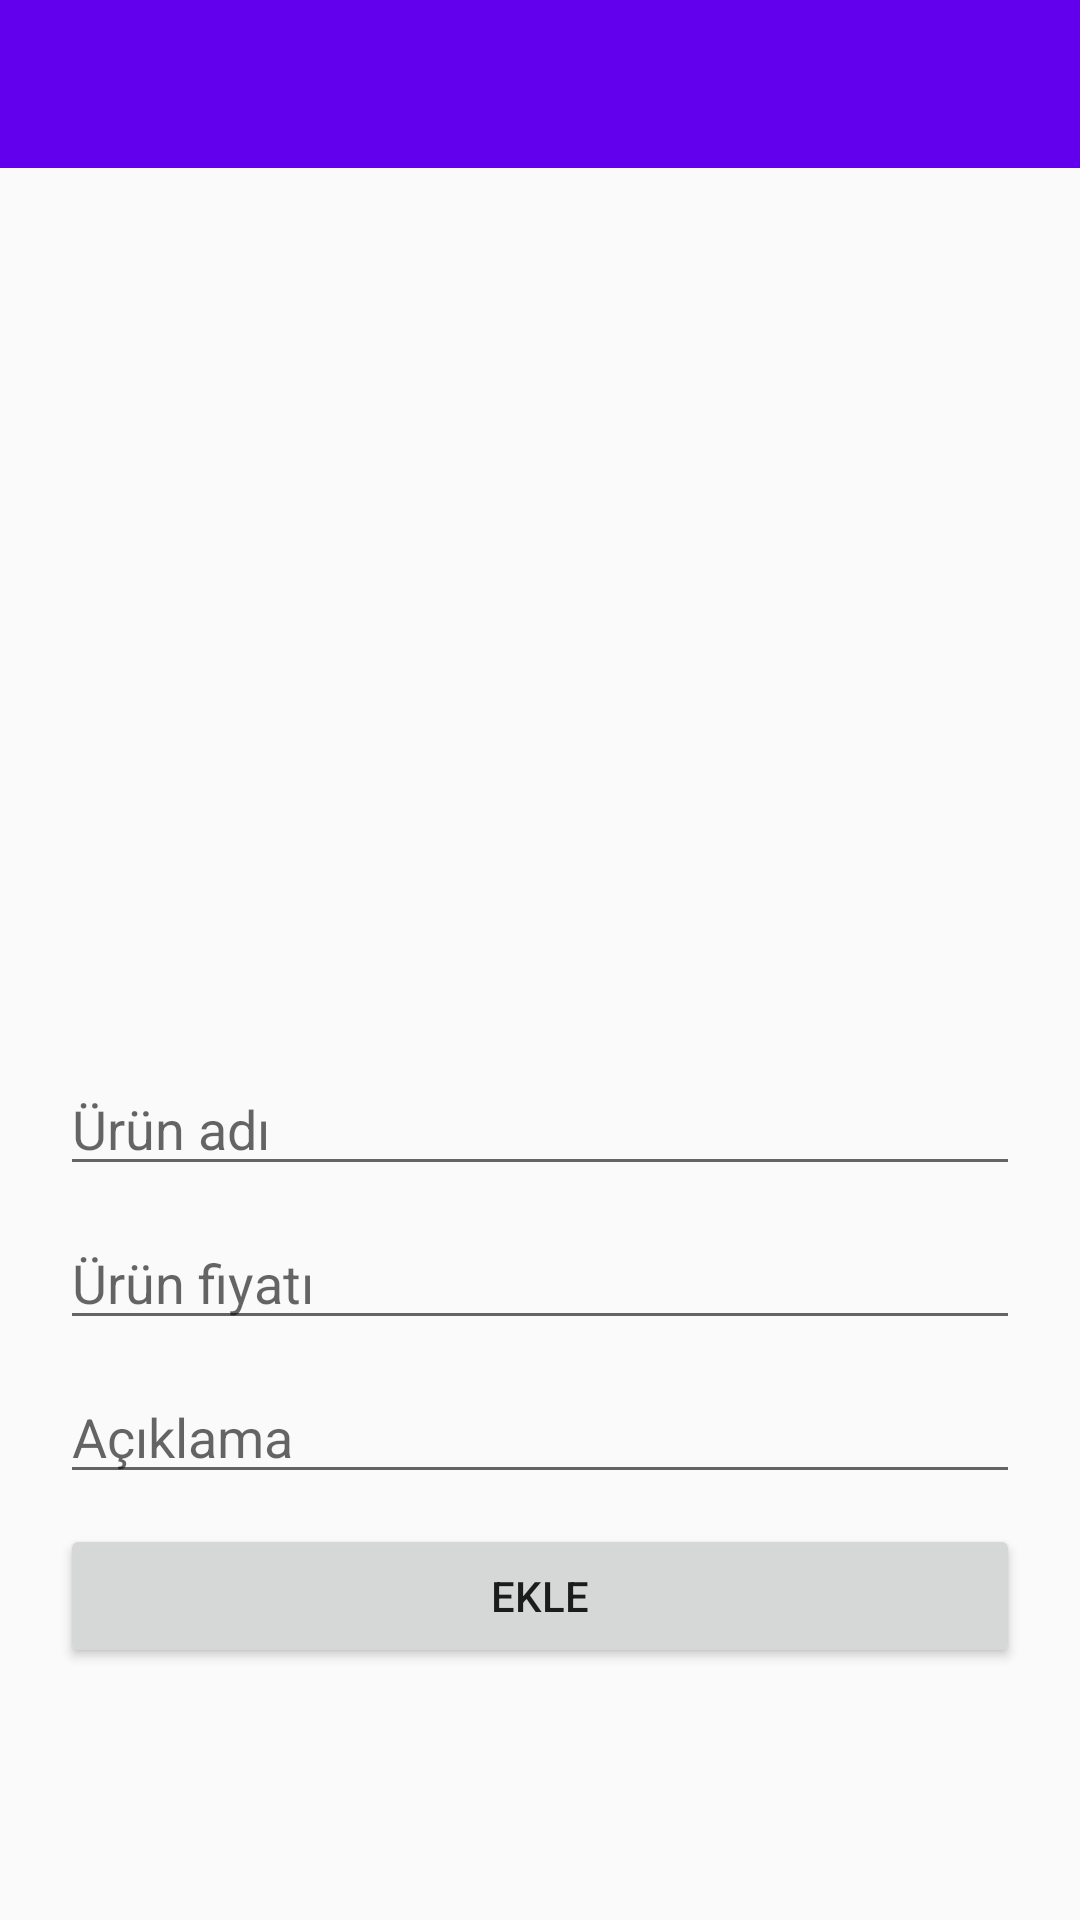

Reconstruct the res/layout file that produces this screen, plus the resources it refers to.
<!-- AndroidManifest.xml: application theme AppTheme.NoActionBar -->
<!-- res/layout/activity_urun_ekle.xml -->
<?xml version="1.0" encoding="utf-8"?>
<LinearLayout xmlns:android="http://schemas.android.com/apk/res/android"
    xmlns:app="http://schemas.android.com/apk/res-auto"
    xmlns:tools="http://schemas.android.com/tools"
    android:layout_width="match_parent"
    android:layout_height="match_parent"
    tools:context=".UrunEkleActivity"
    android:orientation="vertical"
    >
    <include
        android:id="@+id/toolbar"
        layout="@layout/toolbar" />



    <LinearLayout
        android:layout_width="match_parent"
        android:layout_height="200dp"
        android:orientation="horizontal">
        <ImageView
            android:padding="3dp"
            android:id="@+id/image1"
            android:layout_weight="1"
            android:layout_width="0dp"
            android:layout_height="wrap_content"
            android:src="@drawable/imageekle"
            android:clickable="true"
            >
        </ImageView>
        <ImageView
            android:padding="3dp"
            android:id="@+id/image2"
            android:layout_weight="1"
            android:layout_width="0dp"
            android:layout_height="wrap_content"
            android:src="@drawable/imageekle"
            android:clickable="true"
            >
        </ImageView>
        <ImageView
            android:padding="3dp"
            android:id="@+id/image3"
            android:layout_weight="1"
            android:layout_width="0dp"
            android:layout_height="wrap_content"
            android:src="@drawable/imageekle"
            android:clickable="true"
            >
        </ImageView>
    </LinearLayout>
    <LinearLayout
        android:layout_width="match_parent"
        android:layout_height="wrap_content">
        <ImageView
            android:id="@+id/image1onay"
            android:layout_weight="1"
            android:layout_width="0dp"
            android:layout_height="wrap_content"
            android:src="@drawable/ic_file_upload_24dp"
            android:visibility="invisible"
            >
        </ImageView>
        <ImageView
            android:id="@+id/image2onay"
            android:layout_weight="1"
            android:layout_width="0dp"
            android:layout_height="wrap_content"
            android:src="@drawable/ic_file_upload_24dp"
            android:visibility="invisible"
            >
        </ImageView>
        <ImageView
            android:id="@+id/image3onay"
            android:layout_weight="1"
            android:layout_width="0dp"
            android:layout_height="wrap_content"
            android:src="@drawable/ic_file_upload_24dp"
            android:visibility="invisible"
            >
        </ImageView>
    </LinearLayout>

    <LinearLayout
        android:layout_margin="15dp"
        android:orientation="vertical"
        android:layout_width="match_parent"
        android:layout_height="match_parent">
        <ProgressBar
            android:indeterminateTint="@color/colorAccent"
            android:id="@+id/progress"
            android:layout_width="match_parent"
            android:layout_height="wrap_content"
            android:progress="20"
            android:visibility="invisible"/>

        <EditText
            android:layout_margin="5dp"
            android:id="@+id/etxt_ad"
            android:layout_width="match_parent"
            android:layout_height="wrap_content"
            android:hint="Ürün adı">

        </EditText>
        <EditText
            android:layout_margin="5dp"
            android:id="@+id/etxt_fiyat"
            android:layout_width="match_parent"
            android:layout_height="wrap_content"
            android:hint="Ürün fiyatı">

        </EditText>
        <EditText
            android:layout_margin="5dp"
            android:id="@+id/etxt_acıklama"
            android:layout_width="match_parent"
            android:layout_height="wrap_content"
            android:hint="Açıklama">

        </EditText>
        <Button
            android:layout_margin="5dp"
            android:id="@+id/btn_urunekle"
            android:layout_width="match_parent"
            android:layout_height="wrap_content"
            android:text="Ekle"></Button>


    </LinearLayout>


</LinearLayout>
<!-- res/layout/toolbar.xml (included above) -->
<?xml version="1.0" encoding="utf-8"?>
<androidx.appcompat.widget.Toolbar xmlns:android="http://schemas.android.com/apk/res/android"
    android:layout_width="match_parent"
    android:layout_height="wrap_content"
    xmlns:app="http://schemas.android.com/apk/res-auto"
    android:background="@color/colorPrimary"
    app:theme="@style/AppTheme"
    android:minHeight="?attr/actionBarSize"
    >

</androidx.appcompat.widget.Toolbar>
<!-- resources referenced by this layout -->
<resources>
  <!-- drawable ic_file_upload_24dp (drawable) -->
  <vector android:height="30dp" android:tint="#19FF0B"
      android:viewportHeight="24.0" android:viewportWidth="24.0"
      android:width="30dp" xmlns:android="http://schemas.android.com/apk/res/android">
      <path android:fillColor="#FF000000" android:pathData="M9,16h6v-6h4l-7,-7 -7,7h4zM5,18h14v2L5,20z"/>
  </vector>
  <style name="AppTheme" parent="Theme.AppCompat.Light.DarkActionBar">
          <item name="colorPrimary">@color/colorPrimary</item>
          <item name="colorPrimaryDark">@color/colorPrimaryDark</item>
          <item name="colorAccent">@color/colorAccent</item>
      </style>
  <style name="AppTheme.NoActionBar" parent="Theme.AppCompat.Light">
          
          <item name="colorPrimary">@color/colorPrimary</item>
          <item name="colorPrimaryDark">@color/colorPrimaryDark</item>
          <item name="colorAccent">@color/colorAccent</item>
          <item name="windowActionBar">false</item>
          <item name="windowNoTitle">true</item>
      </style>
  <!-- not gathered from this repository: default colours our renderer supplied (Android Studio template values) -->
  <color name="colorPrimary">#FF6200EE</color>
  <color name="colorPrimaryDark">#FF3700B3</color>
  <color name="colorAccent">#FF03DAC5</color>
</resources>
